Run: headless pygame with SDL's dummy video driver; simulated clock (each Clock.tick advances the game by its frame time, no real sleeping); random seed 0; keys injected as events and as key.get_pressed() state; mouse plan: one left click at the window centre at the start of phase 2, then a move to the lower-right quarter at the start of phase 3.
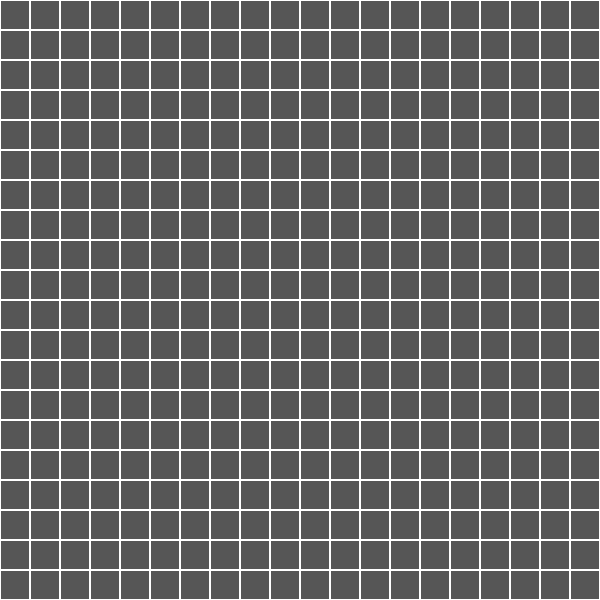
Frame 1 of 4 · flips 1–60 · no input
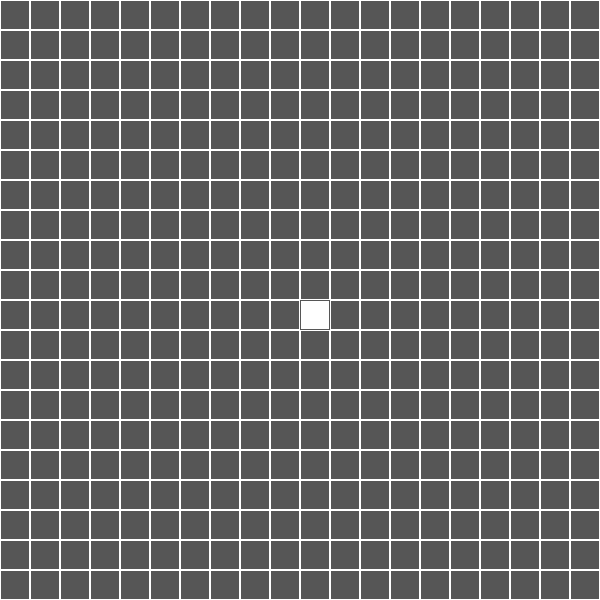
Frame 2 of 4 · flips 61–180 · clicked the window centre · tapped SPACE, RETURN · held RIGHT (→), D
Frame 3 of 4 · flips 181–300 · moved the mouse to the lower-right quarter · held DOWN (↓), S · screen unchanged from frame 2, image omitted
Frame 4 of 4 · flips 301–420 · held LEFT (←), A, UP (↑), W · screen unchanged from frame 3, image omitted

The pygame program that drew these frames:

import pygame
import sys
import time
from copy import deepcopy
play = True

#Paleta de colores
negro =(86,86,86)
verde = (255,255,255)
blanco = (255,255,255)


#Creacion del tablero
Ancho = 20
Largo = 20
Matriz = []
for i in range(Largo):
    Matriz.append([])
    for j in range(Ancho):
        Matriz[i].append(0)

#Creacion ventana
pygame.init()
ventana = pygame.display.set_mode((600, 600))
pygame.display.set_caption('Juego de la vida')

#Color fondo
ventana.fill(blanco)

#Pintado
def ActualizarPantalla ():
    for i in range(Largo):
        for j in range(Ancho):
            if Matriz[i][j]==1:
                pygame.draw.rect(ventana, verde, (i*30,j*30,30,30))
                pygame.draw.rect(ventana, negro, (i*30,j*30,30,30),1)
            elif Matriz[i][j]==0:
                pygame.draw.rect(ventana, negro, (i*30,j*30,30,30))
                pygame.draw.rect(ventana, blanco, (i*30,j*30,30,30),1)

def reglas():
    Matriz2 = deepcopy(Matriz)
    for i in range(Largo):
        for j in range(Ancho):
            suma_vecinos = 0
            suma_vecinos = Matriz2[(i-1)%20][(j-1)%20] + Matriz2[(i-1)%20][(j)%20] + Matriz2[(i-1)%20][(j+1)%20] \
            + Matriz2[(i)%20][(j-1)%20] + Matriz2[(i)%20][(j+1)%20] + Matriz2[(i+1)%20][(j-1)%20]\
            + Matriz2[(i+1)%20][(j)%20] +Matriz2[(i+1)%20][(j+1)%20]  

            if Matriz[i][j] == 1:   
                if suma_vecinos == 2 or suma_vecinos == 3:
                    Matriz[i][j] = 1
                elif suma_vecinos > 3 or suma_vecinos < 2:
                    Matriz[i][j] = 0
            if Matriz[i][j] == 0:   
                if suma_vecinos == 3:
                    Matriz[i][j] = 1

# def debug():
#     for i in range(Largo):
#         for j in range(Ancho):
#             suma_vecinos = 0
#             suma_vecinos = Matriz[(i-1)%20 ][(j-1)%20] + Matriz[(i-1)%20][(j)%20] + Matriz[(i-1)%20][(j+1)%20] + Matriz[(i)%20][(j-1)%20] + Matriz[(i)%20][(j+1)%20] + Matriz[(i+1)%20][(j-1)%20] + Matriz[(i+1)%20][(j)%20] +Matriz[(i+1)%20][(j+1)%20]  
#             if suma_vecinos != 0:
#                 print(suma_vecinos,i,j)


while True:
    for evento in pygame.event.get():
        if evento.type == pygame.QUIT:
            pygame.quit()
            sys.exit()
        elif evento.type == pygame.KEYDOWN:
            if evento.key == pygame.K_SPACE:
                play = not play
            # elif evento.key == pygame.K_UP:
            #     debug()
        elif evento.type == pygame.MOUSEBUTTONDOWN and evento.button == 1:  # Clic izquierdo del mouse
            x, y = evento.pos
            # Calcular los índices de matriz según las coordenadas del clic
            j = y // 30
            i = x // 30
            if Matriz[i][j] == 1:
                Matriz[i][j] = 0
                pygame.draw.rect(ventana, negro, (i*30,j*30,30,30))
                pygame.draw.rect(ventana, blanco, (i*30,j*30,30,30),1)
            elif Matriz[i][j] == 0:
                Matriz[i][j] = 1
                pygame.draw.rect(ventana, verde, (i*30,j*30,30,30))
                pygame.draw.rect(ventana, negro, (i*30,j*30,30,30),1)


    if play:        
        ActualizarPantalla()
        reglas()
    pygame.display.update()
    time.sleep(0.05)
